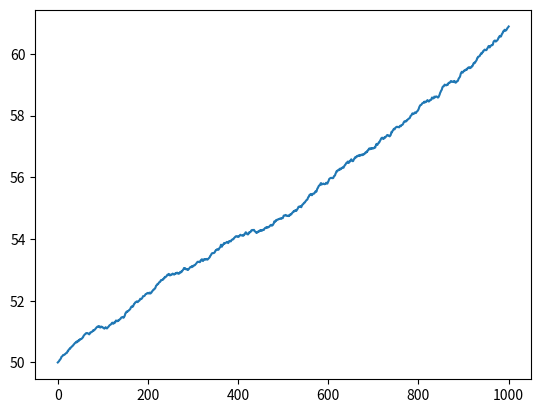

This chart was generated by the following Python code:
import numpy as np
import pandas as pd
import matplotlib.pyplot as plt

NUM_OF_SIMULATIONS = 1000

def stock_monte_carlo(S0, mu, sigma, N=1000):
    result = []
    for _ in range(NUM_OF_SIMULATIONS):
        prices = [S0] #starting with s0
        for _ in range(N):
            # since we are going to simulate it day by day we can take t = 1
            stock_price = prices[-1] * np.exp((mu - 0.5 * sigma ** 2) + sigma * np.random.normal()) 
            prices.append(stock_price)
        result.append(prices)
    simulation_data = pd.DataFrame(result)
    simulation_data = simulation_data.T # the given columns will contain the time seriesfor a given simulation hence the transpose
    simulation_data["mean"] = simulation_data.mean(axis=1) # according to monte carlo the mean of simulations is the future price of the stock
    plt.plot(simulation_data["mean"])
    plt.show()
    return simulation_data

if __name__ == "__main__":
    print(stock_monte_carlo(50, 0.0002, 0.01))